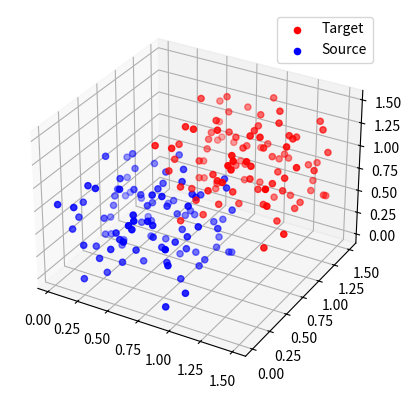

Source code (Python):
# -*- coding: utf-8 -*-

import numpy as np
from scipy.spatial import KDTree
import matplotlib.pyplot as plt
from matplotlib.animation import FuncAnimation

import numpy as np
from scipy.spatial import KDTree

def icp(source_points, target_points, max_iterations=10, tolerance=1e-6):
    """
    实现ICP算法以对齐source_points到target_points，并记录每次迭代的点云变换。

    参数:
    source_points (numpy.ndarray): 需要对齐的源点云
    target_points (numpy.ndarray): 目标点云
    max_iterations (int): 最大迭代次数
    tolerance (float): 迭代停止的误差阈值

    返回:
    R (numpy.ndarray): 旋转矩阵
    T (numpy.ndarray): 平移向量
    tran_points_list (list): 每次迭代后的变换点云列表
    """
    # 初始化旋转矩阵R为单位矩阵
    R = np.eye(3)
    # 初始化平移向量T为零向量
    T = np.zeros(3)
    # 使用目标点云构建KD树以便快速查找最近邻
    target_kdtree = KDTree(target_points)

    # 用于存储每次迭代后变换后的点云
    tran_points_list = []

    for iteration in range(max_iterations):
        print("iterating", iteration)
        # 将源点云应用当前的旋转和平移变换
        pre_points = np.dot(source_points, R.T) + T
        tran_points_list.append(pre_points)

        # 查找变换后的点云中每个点的最近邻目标点
        dis, idx = target_kdtree.query(pre_points)
        fut_points = target_points[idx] # 未来的目标点云

        # 计算误差（变换后点到目标点的平均距离）
        error = np.mean(dis)
        # 如果误差小于阈值，停止迭代
        if error < tolerance:
            break

        # 计算源点和目标点的质心
        centroid_source = np.mean(pre_points, axis=0)
        centroid_target = np.mean(fut_points, axis=0)

        # 将点云转换到质心坐标系
        source_centered = pre_points - centroid_source
        target_centered = fut_points - centroid_target

        # 计算相关矩阵H
        H = np.dot(source_centered.T, target_centered)
        # 通过奇异值分解（SVD）计算最佳旋转矩阵
        U, S, Vt = np.linalg.svd(H)
        R_iter = np.dot(Vt.T, U.T)

        # 确保旋转矩阵的正定性
        if np.linalg.det(R_iter) < 0:
            Vt[2, :] *= -1
            R_iter = np.dot(Vt.T, U.T)

        # 计算最佳平移向量
        T_iter = centroid_target - np.dot(centroid_source, R_iter.T)

        # 更新总的旋转矩阵和平移向量
        R = np.dot(R_iter, R)
        T = np.dot(R_iter, T) + T_iter

    # 返回最终的旋转矩阵、平移向量和每次迭代的变换点云列表
    return R, T, tran_points_list

def animate_icp(source_points, target_points, tran_points_list):
    """
    使用Matplotlib生成ICP算法每次迭代的点云形状动画。
    """
    fig = plt.figure()
    ax = fig.add_subplot(111, projection='3d')
    
    ax.scatter(target_points[:, 0], target_points[:, 1], target_points[:, 2], c='r', label='Target')
    scatter_source = ax.scatter(source_points[:, 0], source_points[:, 1], source_points[:, 2], c='b', label='Source')

    def update(frame):
        ax.cla()
        ax.scatter(target_points[:, 0], target_points[:, 1], target_points[:, 2], c='r', label='Target')
        pre_points = tran_points_list[frame]
        scatter_source = ax.scatter(pre_points[:, 0], pre_points[:, 1], pre_points[:, 2], c='b', label='Source')
        ax.legend()
        ax.set_title('Iteration: {}'.format(frame + 1))
        return scatter_source,

    ani = FuncAnimation(fig, update, frames=len(tran_points_list), interval=200, blit=False)
    plt.legend()
    plt.show()


if __name__ == "__main__":
    # 示例使用
    source_points = np.random.rand(100, 3)
    target_points = source_points + np.array([0.5, 0.5, 0.5])

    R, T, tran_points_list = icp(source_points, target_points)
    animate_icp(source_points, target_points, tran_points_list)

